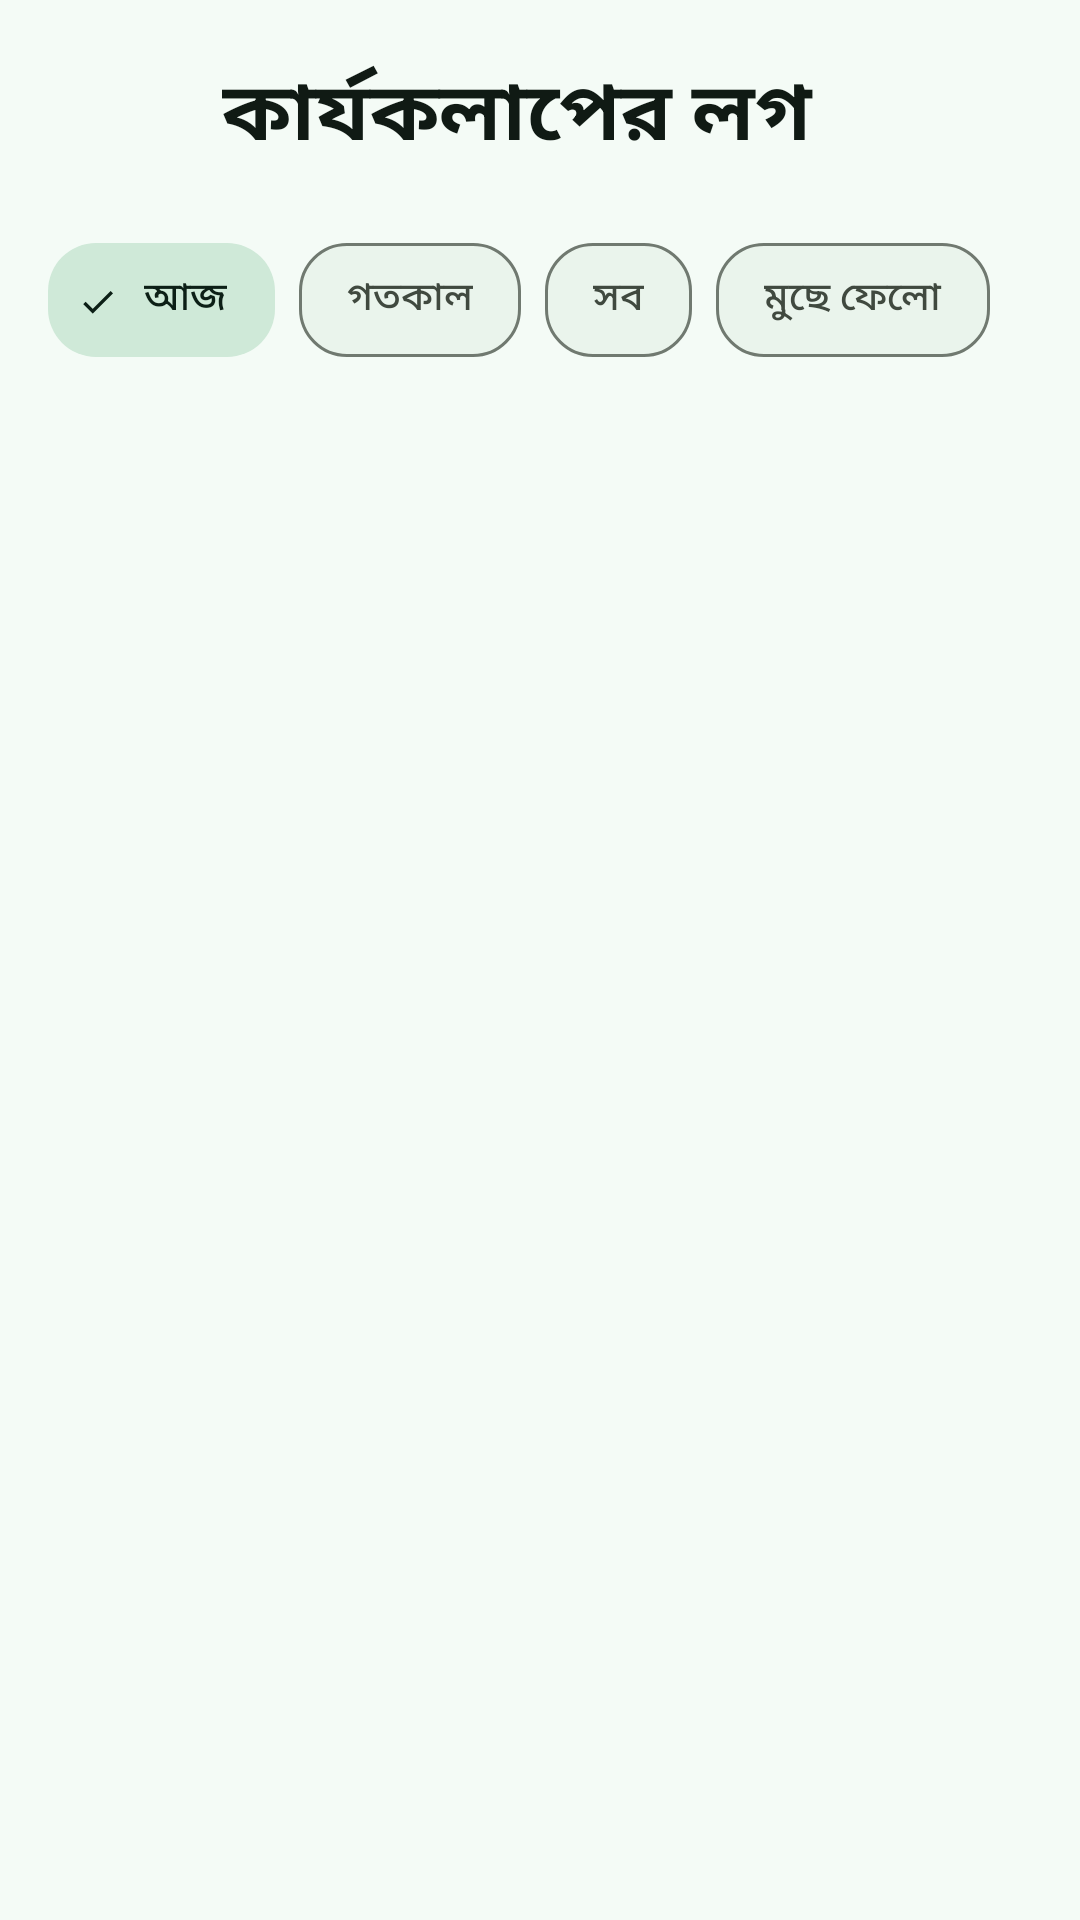

The Android layout XML behind this screen, and the referenced resources:
<!-- AndroidManifest.xml: application theme Theme.PhoneLink -->
<!-- res/layout/activity_log.xml -->
<?xml version="1.0" encoding="utf-8"?>
<LinearLayout xmlns:android="http://schemas.android.com/apk/res/android"
    xmlns:app="http://schemas.android.com/apk/res-auto"
    android:layout_width="match_parent"
    android:layout_height="match_parent"
    android:orientation="vertical">

    <LinearLayout
        android:layout_width="match_parent"
        android:layout_height="wrap_content"
        android:gravity="center_vertical"
        android:orientation="horizontal"
        android:padding="16dp">

        <ImageButton
            android:id="@+id/btnLogBack"
            android:layout_width="44dp"
            android:layout_height="44dp"
            android:background="@drawable/bg_back_chip"
            android:contentDescription="@string/btn_back"
            android:padding="10dp"
            android:src="@drawable/ic_arrow_back"
            app:tint="?attr/colorOnSurface" />

        <TextView
            style="@style/PL.H1"
            android:layout_width="0dp"
            android:layout_marginStart="14dp"
            android:layout_weight="1"
            android:text="@string/log_title" />
    </LinearLayout>

    <LinearLayout
        android:layout_width="match_parent"
        android:layout_height="0dp"
        android:layout_weight="1"
        android:orientation="vertical"
        android:paddingStart="16dp"
        android:paddingEnd="16dp">

        <com.google.android.material.chip.ChipGroup
            android:id="@+id/cgLogFilter"
            android:layout_width="match_parent"
            android:layout_height="wrap_content"
            app:selectionRequired="true"
            app:singleSelection="true">

            <com.google.android.material.chip.Chip
                android:id="@+id/chipLogToday"
                style="@style/PL.ChipFilter"
                android:layout_width="wrap_content"
                android:layout_height="wrap_content"
                android:checked="true"
                android:text="@string/log_filter_today" />

            <com.google.android.material.chip.Chip
                android:id="@+id/chipLogYesterday"
                style="@style/PL.ChipFilter"
                android:layout_width="wrap_content"
                android:layout_height="wrap_content"
                android:text="@string/log_filter_yesterday" />

            <com.google.android.material.chip.Chip
                android:id="@+id/chipLogAll"
                style="@style/PL.ChipFilter"
                android:layout_width="wrap_content"
                android:layout_height="wrap_content"
                android:text="@string/log_filter_all" />

            <com.google.android.material.chip.Chip
                android:id="@+id/chipLogClear"
                style="@style/PL.ChipFilter"
                android:layout_width="wrap_content"
                android:layout_height="wrap_content"
                android:checkable="false"
                android:text="@string/log_filter_clear" />
        </com.google.android.material.chip.ChipGroup>

        <FrameLayout
            android:layout_width="match_parent"
            android:layout_height="0dp"
            android:layout_marginTop="8dp"
            android:layout_weight="1">

            <ListView
                android:id="@+id/lvLog"
                android:layout_width="match_parent"
                android:layout_height="match_parent"
                android:divider="@null" />

            <TextView
                android:id="@+id/tvLogEmpty"
                android:layout_width="match_parent"
                android:layout_height="match_parent"
                android:gravity="center"
                android:text="@string/log_empty"
                android:textColor="?attr/colorOnSurfaceVariant"
                android:textSize="14sp"
                android:visibility="gone" />
        </FrameLayout>
    </LinearLayout>
</LinearLayout>
<!-- resources referenced by this layout -->
<resources>
  <string name="btn_back">Back</string>
  <string name="log_empty">এখনো কোনো লগ নেই</string>
  <string name="log_filter_all">সব</string>
  <string name="log_filter_clear">মুছে ফেলো</string>
  <string name="log_filter_today">আজ</string>
  <string name="log_filter_yesterday">গতকাল</string>
  <string name="log_title">কার্যকলাপের লগ</string>
  <style name="PL.ChipFilter" parent="Widget.Material3.Chip.Filter">
          <item name="chipCornerRadius">16dp</item>
          <item name="chipMinHeight">38dp</item>
          <item name="android:textSize">13sp</item>
          <item name="android:maxLines">1</item>
          <item name="android:ellipsize">end</item>
      </style>
  <style name="PL.H1" parent="TextAppearance.Material3.HeadlineMedium">
          <item name="android:layout_width">wrap_content</item>
          <item name="android:layout_height">wrap_content</item>
          <item name="android:textSize">27sp</item>
          <item name="android:textStyle">bold</item>
          <item name="android:textColor">?attr/colorOnSurface</item>
      </style>
  <color name="md_primary">#006c4f</color>
  <color name="md_onPrimary">#ffffff</color>
  <color name="md_primaryContainer">#8df5c9</color>
  <color name="md_onPrimaryContainer">#002114</color>
  <color name="md_secondary">#006c4f</color>
  <color name="md_onSecondary">#ffffff</color>
  <color name="md_secondaryContainer">#cfe9d8</color>
  <color name="md_onSecondaryContainer">#0c1f16</color>
  <color name="md_background">#f4fbf6</color>
  <color name="md_onBackground">#101a14</color>
  <color name="md_surface">#eaf4ec</color>
  <color name="md_onSurface">#101a14</color>
  <color name="md_surfaceVariant">#e0eee3</color>
  <color name="md_onSurfaceVariant">#40493f</color>
  <color name="md_surfaceContainer">#eaf4ec</color>
  <color name="md_surfaceContainerHigh">#d5e7d9</color>
  <color name="md_surfaceContainerLowest">#f4fbf6</color>
  <color name="md_surfaceContainerLow">#eaf4ec</color>
  <color name="md_surfaceContainerHighest">#C2DCC7</color>
  <color name="md_surfaceDim">#f4fbf6</color>
  <color name="md_surfaceBright">#d5e7d9</color>
  <color name="md_tertiary">#006c4f</color>
  <color name="md_onTertiary">#ffffff</color>
  <color name="md_tertiaryContainer">#c6dcf2</color>
  <color name="md_onTertiaryContainer">#0a1c2c</color>
  <color name="md_inverseSurface">#2c322d</color>
  <color name="md_inverseOnSurface">#edf2ec</color>
  <color name="md_inversePrimary">#8df5c9</color>
  <color name="md_outlineVariant">#404A42</color>
  <color name="md_scrim">#52000000</color>
  <color name="md_outline">#707970</color>
  <style name="PL.CardView" parent="Widget.Material3.CardView.Filled">
          <item name="cardCornerRadius">28dp</item>
          <item name="cardElevation">0dp</item>
          <item name="strokeWidth">1dp</item>
          <item name="strokeColor">?attr/colorSurfaceVariant</item>
          <item name="cardBackgroundColor">?attr/colorSurfaceContainerLow</item>
      </style>
  <style name="PL.BtnOutlined" parent="Widget.Material3.Button.OutlinedButton">
          <item name="cornerRadius">15dp</item>
          <item name="android:minHeight">48dp</item>
          <item name="android:insetTop">0dp</item>
          <item name="android:insetBottom">0dp</item>
          <item name="android:textSize">13.5sp</item>
          <item name="android:maxLines">1</item>
          <item name="android:ellipsize">end</item>
      </style>
  <color name="md_error">#ba1a1a</color>
  <color name="md_onError">#FFFFFF</color>
  <color name="md_errorContainer">#FDECEC</color>
  <color name="md_btnFill">#e0eee3</color>
  <color name="nav_active">#006c4f</color>
  <color name="nav_inactive">#40493f</color>
  <color name="nav_indicator">#cfe9d8</color>
</resources>
